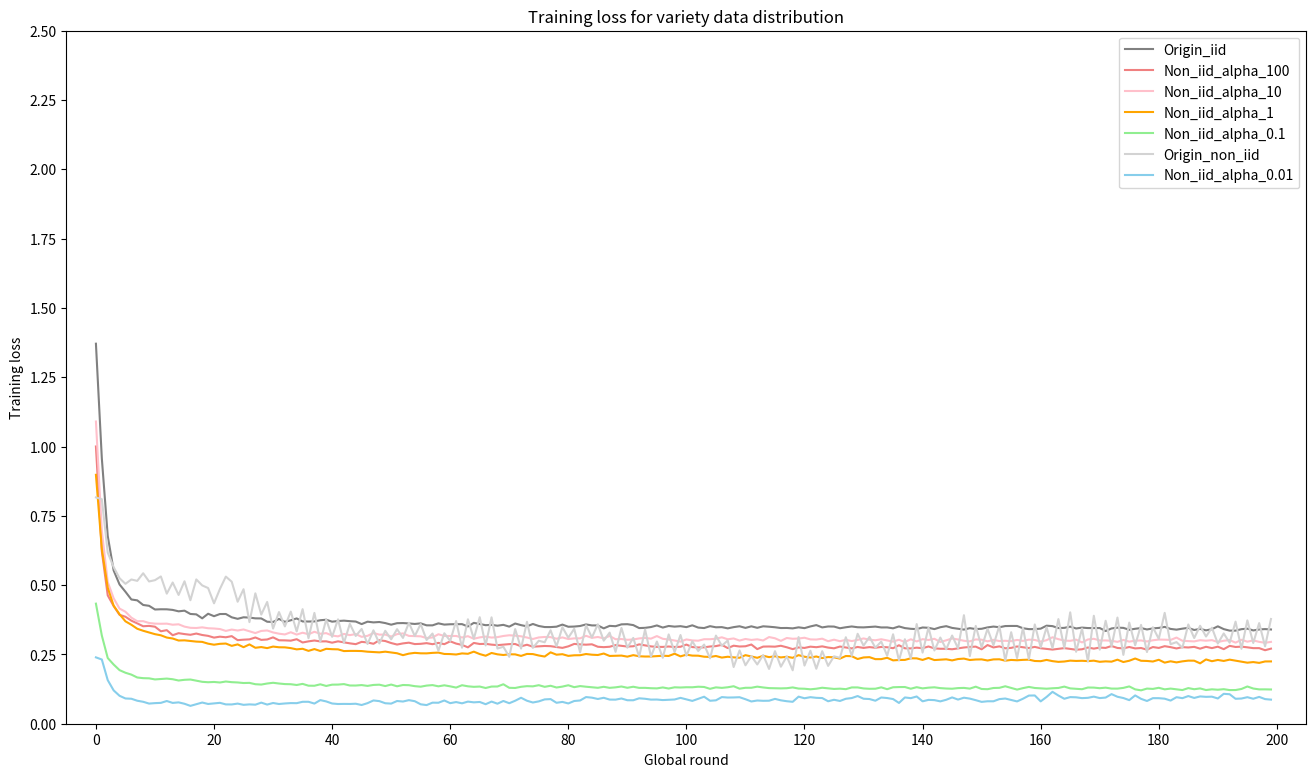
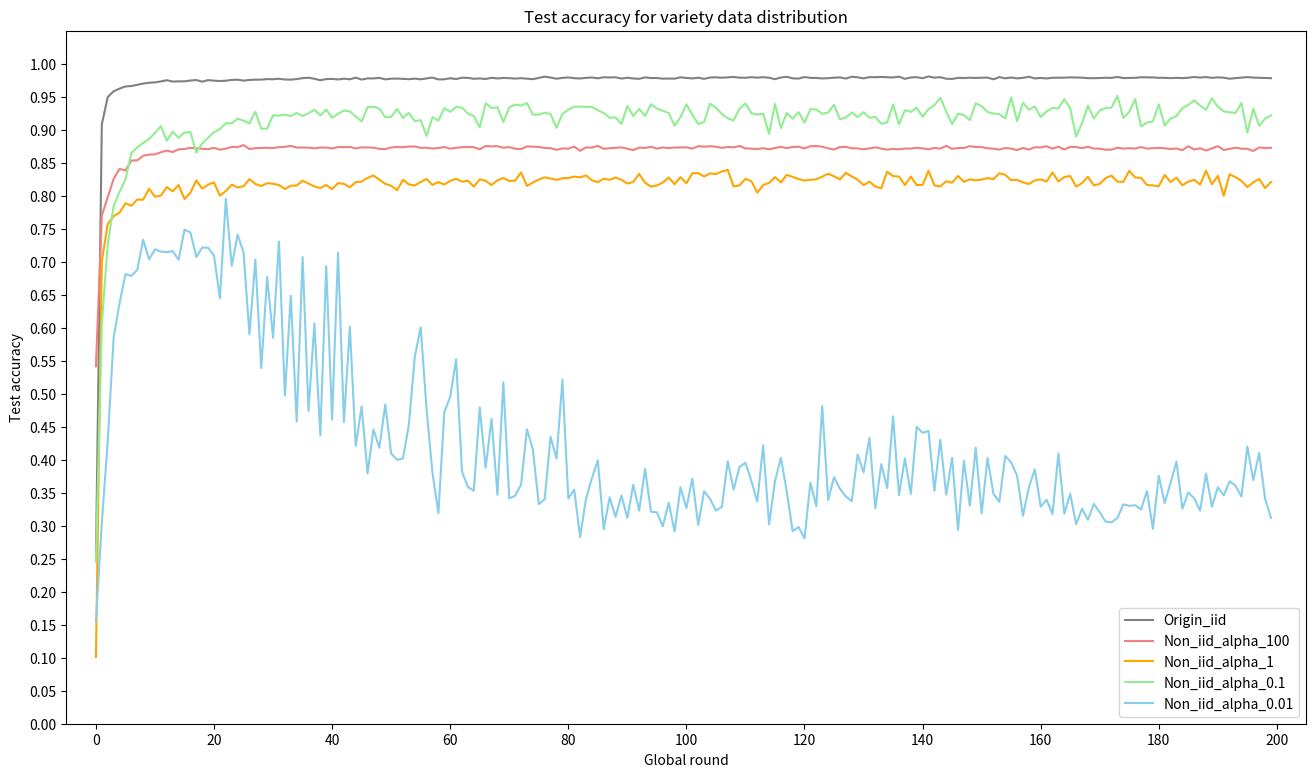

The matplotlib source for these figures, in order:
import matplotlib.pyplot as plt
import numpy as np
from mpl_toolkits.mplot3d import Axes3D


def training_loss():
    origin_iid_loss =[1.3709365823616584, 0.9571990434390802, 0.6773566575255245, 0.5531504660767192, 0.502343830287767, 0.47605576363081725, 0.4482038563893487, 0.4450366250006482, 0.42840380976752696, 0.42537127605173736, 0.4120765774258568, 0.412884409702383, 0.4127431706913436, 0.4105597181206879, 0.40545517833282557, 0.40782253522193057, 0.39593207283566395, 0.3945154533023015, 0.3802151527401293, 0.39677344881153354, 0.3878783012429873, 0.3957183688180521, 0.39582920262279614, 0.3838614734394165, 0.37842968325518694, 0.3839501509054875, 0.3828612646165614, 0.38014616403039936, 0.3798333958994287, 0.3679602269122067, 0.3669355701461124, 0.3780891951988451, 0.36752470830688255, 0.37313526816045245, 0.37992342196715373, 0.3689813695265912, 0.3686556561694791, 0.3690951243508607, 0.3732889005642695, 0.3751680077868514, 0.36814686312961076, 0.3704712916514836, 0.37182714942609885, 0.3699769012843414, 0.36864186839763236, 0.35940021836043645, 0.3681357946324473, 0.36554976597932787, 0.3669251467605742, 0.3630972164333798, 0.3572831620695069, 0.36268793664639815, 0.3631081398072032, 0.36178558399551547, 0.3598905874008778, 0.3619682693271898, 0.35496536492913344, 0.35485670570439354, 0.3620775265134095, 0.3575666047632694, 0.3588284494355321, 0.3592134870394754, 0.3592711867958618, 0.35078722933928175, 0.36389652131086525, 0.35952803924349913, 0.35547456044199255, 0.35663450849824585, 0.3536232405070526, 0.3567038176222316, 0.35023246307003625, 0.3614764597829586, 0.35563164410026127, 0.35126783483622903, 0.3598413051067231, 0.35251680459671964, 0.3487576166788737, 0.3486320868095694, 0.35002719388770254, 0.35761288801829016, 0.3498401585811128, 0.35049488892351904, 0.35257190621923656, 0.3581657833613766, 0.35464081060490577, 0.35461471677602574, 0.3439720661340592, 0.3530316225388864, 0.3517416816088371, 0.3584815917536616, 0.3590900715828563, 0.35580992469913325, 0.3450889464079713, 0.3458636759256478, 0.3487809324637055, 0.3545709001598879, 0.3469351371866651, 0.35261668559202614, 0.35023609608567013, 0.35190208651086624, 0.34847851124553314, 0.35498419587966057, 0.3468003556656185, 0.34510042836579186, 0.35191468474998444, 0.34785177323889604, 0.34848108258835664, 0.34401603494382776, 0.34844379954156474, 0.3515561716514639, 0.3457152711111121, 0.35135812624745694, 0.3459795762610156, 0.3514360917111238, 0.34995311551998987, 0.34804222717260325, 0.3451604372472502, 0.3454538045082397, 0.34397306413738993, 0.3477253907418344, 0.34479162712620265, 0.3509798617102206, 0.3558057422710893, 0.347481914172143, 0.35081561064968503, 0.3504582038343263, 0.3443730053356073, 0.34800937661784703, 0.3508292336288529, 0.34801609949014767, 0.3475294803754271, 0.348990388441598, 0.35038203166332094, 0.3473039712950897, 0.3474752400633103, 0.3441350318918316, 0.35094478384514033, 0.34498918905931836, 0.34243146702647204, 0.3413191742942824, 0.3471267763486442, 0.34605232979714257, 0.34132637808991906, 0.3481107836666827, 0.3519550483945447, 0.3456272147983933, 0.34279833953284344, 0.33965384200176535, 0.3447465026246694, 0.34149253236440313, 0.34250405394899036, 0.3474441734744081, 0.35045931369725924, 0.3481084742525127, 0.3523444757699811, 0.3527073107310571, 0.35263736100168896, 0.34438350916510296, 0.3412475212224914, 0.34124705347931017, 0.34296288415207526, 0.35367355261696504, 0.35209257271296035, 0.34513015810322634, 0.3457891523644018, 0.3501668033190072, 0.34361756293413537, 0.346731987723615, 0.3450941330355514, 0.3451047974929679, 0.3451759043421286, 0.33444716384401546, 0.34370865495293396, 0.34654581377011107, 0.34573648388031863, 0.3390071999863722, 0.34249803248094396, 0.34506459482169405, 0.34004956531959274, 0.3438856607419439, 0.34560828790126835, 0.34931965792396413, 0.3420200418060025, 0.3393776060043213, 0.34294238005337924, 0.34584074019415617, 0.33811618116451425, 0.3420995086315088, 0.33681407637971766, 0.34097493028772685, 0.35136693465174174, 0.34130269827631615, 0.33583108106201204, 0.33584940901831334, 0.3410913554408277, 0.34292566814886716, 0.3365336988160076, 0.34002305618487305, 0.3413531628107497, 0.33997889175855867]

    origin_non_iid_loss =[0.8163881539883484, 0.8099140840301187, 0.6173577734584269, 0.5649096585871602, 0.5249599671395316, 0.5046693516161163, 0.5203470795732273, 0.5153682726365919, 0.5429048488940851, 0.5131987871966363, 0.517845182182386, 0.5313058725011893, 0.4692299388384333, 0.5094834197279654, 0.4644807785993355, 0.5138879346934442, 0.4454862674385936, 0.5205788157832252, 0.49890575825708383, 0.4894295122997587, 0.4343519875066978, 0.4861159285561724, 0.5307992766847645, 0.5122497852903913, 0.4400503200509632, 0.48522019587211956, 0.36643205299635156, 0.4703781759417177, 0.39378327776287464, 0.439244555648722, 0.3433161326594878, 0.4027543234045602, 0.35111251914672553, 0.40450094392621694, 0.33280735957143814, 0.41333920463318713, 0.3085102251908435, 0.3997940594580104, 0.29613124728802365, 0.3761582784565179, 0.3135191773246345, 0.37661228263176033, 0.29163243472520417, 0.3601745639460126, 0.31658512830285324, 0.34179337066923365, 0.28759422838333226, 0.3369950464125214, 0.28965687809045276, 0.33529970606356135, 0.3044461492734445, 0.34104472441798733, 0.30951527735070916, 0.364024516090726, 0.3164000664609142, 0.35936803915288124, 0.30213663083984077, 0.3253524141454689, 0.26345623342383073, 0.3263122014610236, 0.2987821795828995, 0.3705310270945287, 0.2741284084368359, 0.37679281228420153, 0.30655572921477486, 0.38426911028246413, 0.28238076032343795, 0.38378392610948037, 0.2712356822880929, 0.2776102447956209, 0.241394431799333, 0.34141756840184284, 0.27111815208729423, 0.36769846119513994, 0.27370927263070827, 0.2993564260415379, 0.29383471292046937, 0.337149481405421, 0.27887893239209005, 0.34816427520708887, 0.31034004415575867, 0.3423783408901898, 0.25746760311417527, 0.35504261143036187, 0.3111379477759934, 0.3586634414890585, 0.29959215355045216, 0.3286112994938412, 0.2594188428761734, 0.34542801139712437, 0.274373662372042, 0.30953052632274597, 0.24110826353752146, 0.34003029280803077, 0.24219139479610213, 0.29640706520097637, 0.23796924249252766, 0.3221033371707879, 0.2583557624990321, 0.31994241555323366, 0.24487706069943727, 0.2974501479374023, 0.262287542246434, 0.28543065275942026, 0.23589783760606253, 0.31792854936334153, 0.28117222032704076, 0.30020715926849106, 0.20447808825187583, 0.2642993174597979, 0.21080285561658493, 0.24389787438430877, 0.2137198059246701, 0.24762646640761887, 0.19759555367975007, 0.2616592675981019, 0.20566540328762906, 0.24290381439586453, 0.1927305775663168, 0.3126556008763846, 0.20981267452892344, 0.26324063175035034, 0.1982705108699412, 0.2616579618745856, 0.20859541093819742, 0.24316357182873777, 0.23770984033725298, 0.3119813230268843, 0.2448466674665013, 0.32445736648031287, 0.2817137924096187, 0.3130812411569021, 0.27430254610772115, 0.29620893864654196, 0.24536543433455177, 0.3226994916120188, 0.22809557892013727, 0.3048122001512894, 0.2343937075170676, 0.3595639828343046, 0.25657722715169656, 0.3471287729853624, 0.2642080703575177, 0.31097178952192284, 0.2685900513691686, 0.31816394726345715, 0.2719712523552028, 0.39148036008403175, 0.24388532429287352, 0.35291037643980866, 0.2754855363333718, 0.34248122544587467, 0.2831499246298122, 0.35314836844112485, 0.22760399040080276, 0.3301736688548018, 0.23677861510676892, 0.34640954194740803, 0.23259063393202192, 0.35816607578257964, 0.2751735482136266, 0.34803079583469954, 0.27265003578788394, 0.37752793425302916, 0.2726896599554977, 0.4017873432549533, 0.25941557760056216, 0.3434921585852754, 0.22453539488283608, 0.3894257903255637, 0.26710651872529184, 0.3715163439460813, 0.2785641859700588, 0.382999217471164, 0.2484107588473666, 0.3647960031656584, 0.28288343584972103, 0.35652136603881934, 0.2586076246525656, 0.3481900555558718, 0.30596133551524607, 0.3999877778346902, 0.2869039551162137, 0.29434962887323823, 0.27420150695215545, 0.35800885689120193, 0.30916943008591935, 0.3533974604238347, 0.31460679003808123, 0.3463332526467205, 0.2892801057797519, 0.3256641816247702, 0.29234547824400575, 0.3682805477851478, 0.2702644780159209, 0.372816325883473, 0.2912520376136104, 0.3630590392223264, 0.2790696174506025, 0.3777669433987003]

    # alpha_1000_loss =

    alpha_100_loss =[1.0000949647122375, 0.6218074850194777, 0.46301155207911504, 0.4245470876883095, 0.392811611496533, 0.3859146271638262, 0.3717924005507181, 0.3620497363697116, 0.3516351921173433, 0.35296604123820235, 0.3500332160416292, 0.3335195472168076, 0.3374864574987441, 0.31927388583232336, 0.3266515494673513, 0.3234076523391801, 0.32082477347576066, 0.3252947236294858, 0.3200826113151076, 0.3169395675125997, 0.31066265275488447, 0.31404333426229025, 0.311841680103195, 0.31599205553454035, 0.30147077627674057, 0.3031753831911677, 0.3043199096534711, 0.3111323518833766, 0.30242850293094914, 0.30388998610724227, 0.31151601704332277, 0.3009995124913985, 0.3006616460038155, 0.2996112150959864, 0.3048570786952041, 0.29303344990864083, 0.2971003234638678, 0.3001656691039292, 0.29690553349294835, 0.2972039599495474, 0.29236319147845885, 0.2971698402650266, 0.29353907975407006, 0.28997235362864254, 0.28703324053058166, 0.2952865944709629, 0.29314150878732714, 0.2883634363199235, 0.30113342036881174, 0.29835451926337553, 0.2910472646472044, 0.28563226122350904, 0.28976489066844807, 0.29238739028708854, 0.28731929353477126, 0.2882137687158926, 0.29067803782891133, 0.28691424074640964, 0.29161625015840403, 0.286972148080046, 0.2971581366165386, 0.28907683383925664, 0.2843134959638216, 0.2755247622932075, 0.2914840628979921, 0.28754682132178766, 0.288252897701265, 0.28529185937853374, 0.2834314329930445, 0.28531678825481016, 0.28714870783345153, 0.28760364967068497, 0.27925696698366664, 0.28488859220863866, 0.2778888998009885, 0.2792558000437566, 0.28045484090010486, 0.27974703824147584, 0.2766297949788471, 0.2736130192730343, 0.2791163410613081, 0.287881150887309, 0.2861873350984146, 0.28515074547879826, 0.28648245833658925, 0.2776665819702127, 0.2762146102216017, 0.2776776004602046, 0.2835930712562307, 0.28113781395368276, 0.27838802099892446, 0.27942571723009074, 0.2862688099414906, 0.28269874344405255, 0.27893755888120114, 0.27724143002027024, 0.27708345104571586, 0.2785314108710736, 0.27685746721011434, 0.277612996322811, 0.2855052646792804, 0.27652950466241843, 0.27508874308793263, 0.2756044614511969, 0.2785659908059946, 0.28000893059749316, 0.28447063814383006, 0.2728811162300796, 0.28148755005095155, 0.2785557384554219, 0.2793825344764628, 0.28571974095927244, 0.269169147402863, 0.2782325428862047, 0.27862862501836694, 0.2779648307230673, 0.28125200093782043, 0.2757363373394279, 0.26912962199033547, 0.2752817547521166, 0.27339210266557834, 0.27798498418233064, 0.2760467184528049, 0.27908476041969454, 0.27470042221830226, 0.2720096400337449, 0.2783816108431589, 0.2751940636449338, 0.2717086211186445, 0.2769129441565989, 0.2735245232150191, 0.27639073197303027, 0.274169960586975, 0.276925122832957, 0.2758601810026448, 0.2724218577282348, 0.2831205800575844, 0.2720650726162906, 0.2716970767787037, 0.2743778421616298, 0.27234533508938813, 0.27865177430018473, 0.2717714345218459, 0.270386250243367, 0.27038971758083785, 0.2686233756316748, 0.27177789075164277, 0.27499883978210465, 0.27700349055861195, 0.2781202890366937, 0.2685553122539811, 0.2837869085846857, 0.27520402088169554, 0.2789990237351352, 0.27209047981838613, 0.2736312890105182, 0.27868408923386595, 0.2758916044394331, 0.27304732335226917, 0.2771831378971304, 0.27222590091114396, 0.2699323309866789, 0.26750470830447737, 0.2699406881874893, 0.27276433540003686, 0.2697527124929669, 0.26696668538206725, 0.2685952097138701, 0.2749520177288408, 0.2709040071398098, 0.27476059426116994, 0.27348732047915597, 0.2804184288834222, 0.2732856455986621, 0.2718145628061999, 0.27683851393521763, 0.27167484646197404, 0.2731570517168923, 0.2671730651714218, 0.27660380139762614, 0.27342351978719914, 0.2797326629108283, 0.27624881882899593, 0.2715348044869946, 0.2762887535771976, 0.2750424196209375, 0.27729487049121715, 0.27079891588170235, 0.2775366749051803, 0.27275737536644246, 0.27796042249149955, 0.2689258575885712, 0.2809366684853255, 0.27685187065023154, 0.27809805995590675, 0.27560508879832923, 0.272651029578022, 0.2727021382806318, 0.2651625093286081, 0.27083818065293597]

    alpha_10_loss =[1.090160271463295, 0.6952741367199147, 0.5111580125095012, 0.4526257322868332, 0.4154284970407994, 0.4040281202047481, 0.38268209356271343, 0.36976896541115517, 0.3699745498267778, 0.3633754299293893, 0.3610482385964133, 0.3605683656913849, 0.361019946471788, 0.3571563939951981, 0.3587025222970018, 0.3502553861588239, 0.34599247441607683, 0.34531766099971717, 0.3476967497272805, 0.3444533774706845, 0.3435088354492716, 0.3415675745209834, 0.3347972260749278, 0.33965092435246336, 0.33627148950084423, 0.3399931660416769, 0.333520145805475, 0.326985689716336, 0.3347827505029273, 0.33637433437009656, 0.32932138403994027, 0.3248090644774492, 0.3220509577316989, 0.3300117996075035, 0.3215711384041545, 0.32830646888081294, 0.322843852621736, 0.3316699737372498, 0.32450701509127006, 0.3267762351616208, 0.3182358416848729, 0.31504229406903805, 0.323943735093538, 0.3196179130056407, 0.32345999652849666, 0.3134677282437527, 0.3170862041316771, 0.32713772411771064, 0.3214186327667752, 0.3216063333034981, 0.3144437669934026, 0.32324393767000087, 0.32577489609636057, 0.31680122677838274, 0.31591258421152213, 0.3152869509203204, 0.30907028529327363, 0.3112505974315961, 0.3227930118679069, 0.3164849587706461, 0.31669176924236425, 0.3165280316936938, 0.3110855588747654, 0.31578058055602015, 0.30657491817449534, 0.3114455696369987, 0.3142597378270391, 0.31081581542190784, 0.312332156750684, 0.3165309086572961, 0.3191171093766267, 0.3177273433616695, 0.3153359095701792, 0.3109217506251298, 0.305663948096723, 0.3112734723166795, 0.3129318504710682, 0.31235127102700067, 0.30667287649315156, 0.31128047355935756, 0.30555232090409845, 0.30792400604113934, 0.3079663187983291, 0.3171567384590162, 0.30974439665296816, 0.312896107249738, 0.308132034187535, 0.3165560371989462, 0.3047622561241345, 0.305474189062564, 0.30278058477366965, 0.3039575736057789, 0.30767115172881554, 0.3095529297502556, 0.3069032182994609, 0.3161919589038007, 0.3063656542125196, 0.3036932394762213, 0.30022144659208905, 0.2962197860567054, 0.3040527193186184, 0.3004661754724414, 0.29950735034193104, 0.30484376356956394, 0.3047856567349906, 0.3067281147115864, 0.3117259828703633, 0.3046387394982351, 0.3076008072103529, 0.2999736870037547, 0.3057089595609189, 0.3022291407930121, 0.30447790253626106, 0.3002803223100879, 0.31265735694226654, 0.3082507337404725, 0.2988876898074523, 0.309300733624453, 0.3064380807423731, 0.30735353603522525, 0.3101489414315438, 0.3041564543105778, 0.30362944940958797, 0.3068145902468435, 0.2976497875895196, 0.3031564542819979, 0.29772677887425136, 0.30258360208633045, 0.2982052926245767, 0.3023036688789337, 0.30770364485700463, 0.303071794314504, 0.30099674028460865, 0.30469164719591696, 0.30057279993003855, 0.2962088154881106, 0.30300634052255193, 0.2947634841616188, 0.30462107973968766, 0.29681403519740945, 0.304990290357576, 0.30201070244365835, 0.3064320713126411, 0.2948213034134824, 0.30083814681735627, 0.3075106571079232, 0.30384346151064767, 0.2992280842096079, 0.29710331942963725, 0.30398552998861605, 0.30301344302909755, 0.2971969139927144, 0.3025634773308411, 0.2982187824808837, 0.2992571150690007, 0.2977914346949547, 0.3022465912508778, 0.29882427337967477, 0.3033127910588519, 0.3021537176760224, 0.2963145327560293, 0.30136914211325344, 0.31186824866648144, 0.30502097483064666, 0.29991144041511386, 0.2989896021589326, 0.3032867799008575, 0.29326231562299654, 0.30393470740915896, 0.3063493837102821, 0.3002368439202352, 0.3004235137719661, 0.29919050371875827, 0.2953304083474601, 0.30221564664777056, 0.29611312828201336, 0.2995569861668628, 0.30038965184163924, 0.29672656305871586, 0.30100113392933664, 0.30358840597521825, 0.3031037556783606, 0.30221483300750446, 0.31083617264812347, 0.2992086985973098, 0.2982161782158073, 0.29693480050676346, 0.3013429818917454, 0.2994731290440541, 0.30154630602531446, 0.29474327336162476, 0.2993112358516858, 0.3017484739888459, 0.2924371777975466, 0.3027937774944197, 0.29593094457134916, 0.3005381697934354, 0.2953144144363857, 0.2919891518302999, 0.2952144958040056]
    alpha_1_loss =[0.8979200859825749, 0.6304330816725268, 0.49060883552689727, 0.4259115900262259, 0.3948927540409689, 0.3694223973482925, 0.35704613635995586, 0.34256939683885623, 0.33530929979848834, 0.32929437536222395, 0.32305717000466144, 0.31897943892981856, 0.3108377028809628, 0.30743632739856064, 0.30017919728222, 0.30076999473385513, 0.29861689803365155, 0.2962376516603399, 0.29520076371748777, 0.28878698587262386, 0.2850490720869857, 0.2882253367997085, 0.28923321701513494, 0.28089018315755915, 0.2862280330989354, 0.27605479269744443, 0.2860928167026334, 0.27398490401101305, 0.2765452926735937, 0.2727721397435137, 0.2783158148920241, 0.2758163147266411, 0.275501999087525, 0.2727469749477071, 0.26820640563504033, 0.2703627361547357, 0.2628164789261064, 0.26925804998754754, 0.2623876216652813, 0.27024024392849244, 0.26887622684371304, 0.26827449257058716, 0.26207761324282425, 0.26267522103638236, 0.2626556675299071, 0.2621350647173434, 0.2598054468626894, 0.2584499770819093, 0.25739309718555886, 0.2599102752777981, 0.2572030634590192, 0.2542051032670618, 0.24731985439284468, 0.25284706469004353, 0.2556529356554772, 0.2539996363906539, 0.25382921484706455, 0.2555883205495775, 0.256544661034756, 0.2516827211923859, 0.2512256527930731, 0.24972517524875001, 0.2536794236832066, 0.25226417378313876, 0.25996416567989705, 0.2512825616242481, 0.24526948629597123, 0.25522644544641176, 0.2503452385547765, 0.24788973904542216, 0.2505605746999208, 0.25017778361798265, 0.2446099213392396, 0.2517712474281628, 0.2512190922857068, 0.24610541169240605, 0.24236246378180412, 0.25750903896320476, 0.2490186972820084, 0.2508007014548639, 0.24475982589259124, 0.24684941414452627, 0.24711429626913742, 0.2514660172610699, 0.2489796550401176, 0.24790038303811648, 0.25321369438812935, 0.2444936106294336, 0.24504597402071035, 0.24579195211043348, 0.2419790785132136, 0.24739043074126438, 0.24333150827515052, 0.24242326183072388, 0.24252653576719846, 0.24369564665491153, 0.2452526631270302, 0.2444013338599082, 0.25258252114241864, 0.24297459715404934, 0.2491381182026089, 0.24572061690026503, 0.24541552105511072, 0.24175517885644995, 0.24083647994193597, 0.24435267790807602, 0.2386362314078724, 0.2415993969899622, 0.23943482239416575, 0.2378892350619329, 0.24740199847146868, 0.24278257059922909, 0.23779245845216795, 0.2450805164849347, 0.24023954894558605, 0.2433104088587546, 0.23915183899322687, 0.24150566682995608, 0.2377700344688492, 0.24740734428645128, 0.24165924052103946, 0.23887791063073868, 0.24253760988843473, 0.23682143564462116, 0.24049563987597744, 0.23959932655270677, 0.23489483054872834, 0.24424739365961917, 0.24364081251745423, 0.23342557544674497, 0.23905160120678678, 0.24016409806329952, 0.23295894127028682, 0.23301916922082455, 0.23785617506800918, 0.22854236387720447, 0.2299272130786752, 0.23016935042002543, 0.23601889726093458, 0.23583239263486272, 0.23011109550789116, 0.23728639169275997, 0.22963554090129037, 0.23088527838153822, 0.23235213788599746, 0.22843784588379398, 0.23332363665880015, 0.23494358507280894, 0.22982890865217392, 0.23165381769892215, 0.23208774530103254, 0.22807566515378616, 0.23201175127117796, 0.23245605200354474, 0.22742188667956115, 0.23011115969711682, 0.22895478132401573, 0.23035960612760392, 0.23104635960674685, 0.22630550629710347, 0.22561721978848553, 0.23016931971797022, 0.22577094903923958, 0.2231419162845365, 0.22443275116966105, 0.2275632192837899, 0.22645655176917598, 0.22703167239512068, 0.2258945000367627, 0.22747160798171534, 0.22332846106316234, 0.22497792581222406, 0.2238918547926005, 0.2310406447727776, 0.22256033132095276, 0.22718704871610199, 0.23525775875702193, 0.22707660797119994, 0.22644020832182526, 0.22443492888284405, 0.23067394887475529, 0.22040118117032154, 0.22520928973584278, 0.22121974908674624, 0.2250391105347565, 0.22760229982134966, 0.22737009648105108, 0.21782151146374723, 0.23193140441926516, 0.22551673200214287, 0.23003342799323337, 0.22647648714482785, 0.23117826978317074, 0.22741862506178828, 0.22346040956411647, 0.22018640491587577, 0.22242703404869343, 0.2194656444034384, 0.2246391285162342, 0.2247773850499167]

    alpha_01_loss =[0.4331528781758001, 0.31801713562599615, 0.23700297587262562, 0.21352670115284128, 0.19328629513640105, 0.1838848933422317, 0.17714732747032635, 0.16682031303750475, 0.16434711244733838, 0.16376988399993023, 0.15981070632875288, 0.16114872591638324, 0.1627964751459255, 0.16052899807977533, 0.15585067544207237, 0.158413677584655, 0.15943317017812814, 0.15543063572500843, 0.15117350041216845, 0.14964583235730608, 0.15063918083599787, 0.14873063536415004, 0.15227524627928232, 0.14989791731441074, 0.14884399386100805, 0.1468341708935365, 0.14736267574134748, 0.14251393387810082, 0.14129098626263686, 0.1450443474681909, 0.14767389548568227, 0.1450656316198168, 0.14299794625263001, 0.14247065007119653, 0.13974040876931287, 0.14368884345469154, 0.13721986431323216, 0.13699179351581825, 0.14217177884849924, 0.13622761455005633, 0.14092642093353144, 0.14118400838184111, 0.14295855285297934, 0.1379117262576301, 0.13779958097743886, 0.13939048575486246, 0.13647911131765367, 0.13989442876598707, 0.1408507365917572, 0.13587014445631102, 0.14128365329478904, 0.13506158100185545, 0.13966109688407563, 0.13903153636607465, 0.13550495366593318, 0.13363305660352592, 0.13754141030718756, 0.13933590088207762, 0.13490695172329956, 0.13860010291724242, 0.13486174184691274, 0.13037240842436035, 0.13888750429231106, 0.13496107269340768, 0.13307712657057064, 0.13407951109281793, 0.12889003301687768, 0.13406254213290839, 0.13426963217649662, 0.14235613448885734, 0.12953747213333894, 0.12895076582039416, 0.13325195826307196, 0.13553222504389925, 0.13482167684670684, 0.13903807205809737, 0.13308917435931228, 0.1369703658110571, 0.13067400356528897, 0.13390821651999346, 0.13878325540317937, 0.13185322293804413, 0.13581089315884626, 0.13348264285035233, 0.13156342845228863, 0.12957098670197917, 0.133162322464716, 0.12943885998728183, 0.13121620316098465, 0.13425878748557615, 0.12967341727749473, 0.13338866184965212, 0.129289135779635, 0.12938472629663736, 0.1281120660641174, 0.12747763665981715, 0.1308548878305904, 0.12697858560911376, 0.131352085570461, 0.1306285356207108, 0.13162172398590716, 0.131467267265117, 0.13346950923821593, 0.13257501178238348, 0.12588454408284633, 0.13112474087077503, 0.1292867276802429, 0.13149075619633663, 0.1352446844815049, 0.12643751332148742, 0.12963406245652134, 0.12971529459826198, 0.13374497982622416, 0.13081359767191425, 0.12848865222559097, 0.1279420945166988, 0.12748575790209954, 0.1280984144278553, 0.13091150989385728, 0.12681650675709263, 0.12621100068809168, 0.12416464204371544, 0.12624055314639526, 0.1297932505479648, 0.12757364747689243, 0.12549624747747878, 0.12649861518865227, 0.12467071445118365, 0.1309092578262035, 0.1309353441098145, 0.12726883008895176, 0.1260294560805775, 0.12623577063115146, 0.13118624145456584, 0.12458336015355276, 0.13151286254276612, 0.1322471718488461, 0.132413323960418, 0.12624575477343095, 0.13182207408883642, 0.12751067829625007, 0.1300678911091494, 0.13137071576615036, 0.12844180411342546, 0.12699764185226575, 0.12622829916523412, 0.12852955580747324, 0.12922426054755107, 0.12665367584910808, 0.1336344928605058, 0.12531495382001784, 0.12454356711499866, 0.12888376250962874, 0.1294611037634275, 0.13511918763836472, 0.12915926926272533, 0.12314772880865443, 0.12836674277317758, 0.13276464005434896, 0.1289376935046903, 0.12766707276690348, 0.12631593163790478, 0.12789127005202022, 0.12900629621975668, 0.13389741387164722, 0.12744869242334478, 0.1259718326929677, 0.12448854164228447, 0.1305905101025412, 0.13029001490290093, 0.12813683938846254, 0.13010035135798717, 0.126745976231278, 0.126644153487412, 0.1292481539426374, 0.13454820453061273, 0.12393227830664814, 0.12044344749063547, 0.12674824495143538, 0.1255820136667924, 0.12962080515104557, 0.12399809538723425, 0.12672785284280128, 0.12398105861441404, 0.1214779625616245, 0.1285480036503066, 0.12444032868093206, 0.1273600875462278, 0.12152182179478284, 0.12415927582434698, 0.12261900684430457, 0.12460786390140832, 0.12135549419054333, 0.12151393306026878, 0.12535072753461804, 0.13435038158136905, 0.12696279805751118, 0.12389817589148544, 0.12397762117569353, 0.12353838670154396]

    alpha_001_loss =[0.23941119633244584, 0.23159931628047997, 0.1571862886486593, 0.12028283416593541, 0.10075461223649285, 0.09108584779788824, 0.09011612749912103, 0.08293669258688414, 0.07913062428521925, 0.07264807332548481, 0.07428187598057338, 0.07521653043968705, 0.08193220044536716, 0.0750584594862594, 0.07703024862958233, 0.07198597094175722, 0.06437903823909905, 0.0702412790988891, 0.07642902983558617, 0.07124920934669157, 0.07327482443368193, 0.07535847254506675, 0.06971291536735474, 0.0695306687056294, 0.07258919339140799, 0.06814427142900825, 0.06977409831279324, 0.06866569080772092, 0.07607404657345244, 0.06911552886660602, 0.07474947101644465, 0.07114436928359055, 0.07306212144723248, 0.07439420938887667, 0.07413977515330199, 0.07909573008489966, 0.0791419688073665, 0.07265412849819529, 0.08520979713009083, 0.08040239872620597, 0.07297224737429488, 0.0711164509694547, 0.07149386132312699, 0.07125044139654343, 0.07208068009381381, 0.06752801696868567, 0.07424122930086878, 0.08392060775368723, 0.08153175242147548, 0.07387161386343184, 0.07255588277524352, 0.08196054895267771, 0.08005681336368242, 0.08502815045523594, 0.08125419745810233, 0.07002543025239583, 0.06728191152890903, 0.07597737206393676, 0.07567195900233968, 0.0838325241779038, 0.07416475998177202, 0.07813789536852775, 0.07360728475287917, 0.07980072751931125, 0.07710896749061782, 0.07845397015953916, 0.07038843497754517, 0.07986415006705558, 0.07226721720269025, 0.08204311181251739, 0.07394707459388007, 0.0828909820625168, 0.09366072580838126, 0.08291328344006665, 0.07651406555496212, 0.08060358727790393, 0.08774700417881236, 0.08878763456808345, 0.07554454040887588, 0.07866905989302968, 0.07316739762775146, 0.08198084673550726, 0.08383005425576437, 0.09616803492076792, 0.09398350760143866, 0.08924643386985191, 0.09355640243599533, 0.08707813816485979, 0.08687575102000855, 0.09100208804134287, 0.08471355879863393, 0.08459255039379808, 0.09171530075873947, 0.08999850287026664, 0.08699190284998412, 0.08724689353616394, 0.08532330146013616, 0.08644040484063584, 0.08739855519703836, 0.09332901606743864, 0.08763750096197716, 0.08229790513645555, 0.08970433575727456, 0.09740168724117232, 0.08285334894422068, 0.08438387748753201, 0.09608579981057744, 0.09443113606773863, 0.09478821163844943, 0.0956445528695423, 0.08837955904595086, 0.08030133304316339, 0.08374089268798578, 0.08265442191942791, 0.08296380526639123, 0.0895931797740083, 0.08438414302853174, 0.08116040044064923, 0.0790550339229574, 0.09771120606954958, 0.09186570091004405, 0.09579104228800495, 0.09340850868708746, 0.0926002812592482, 0.08101601047432531, 0.08636708605538972, 0.0820326947793922, 0.09001685797817416, 0.09260364093553988, 0.0998598902075657, 0.09014298055435496, 0.08910385322730273, 0.08296028164939348, 0.09463286693576148, 0.09264404783141458, 0.08896772502067207, 0.07492924892686777, 0.0947815192929537, 0.09226434258521586, 0.09823189733918722, 0.08079915202704635, 0.08604842117118879, 0.08514944973232388, 0.08061894480420037, 0.08635590164172639, 0.0949037026793882, 0.08708785708879814, 0.09387718788489041, 0.09057216379946487, 0.08495315196663256, 0.07881970423093754, 0.0809982911069711, 0.08091851216151784, 0.08875133680179145, 0.09089022061135899, 0.08550938385607537, 0.08046710625361957, 0.09016119312218603, 0.10154719926602551, 0.10197924491105441, 0.08061128418435623, 0.09667056475487848, 0.11509325150090158, 0.1016931623061365, 0.09006785745579933, 0.09602518556163912, 0.09528408390999754, 0.0922899622071152, 0.09342834574923423, 0.09771166808861735, 0.09249589169899605, 0.09435625894293678, 0.10680293399966896, 0.09724685947018474, 0.09268774062978159, 0.08510182086215536, 0.10216360637393469, 0.08975357806126598, 0.08201578552015001, 0.09220444391989238, 0.09214149971479359, 0.09031311265052194, 0.08349101826573262, 0.09569255352825419, 0.09218680083388595, 0.0998111298591819, 0.09301427686417908, 0.09848780599784608, 0.09695802846140544, 0.0975751257097032, 0.09109207234626751, 0.10787769951039065, 0.10637666121608771, 0.08999705011213585, 0.09090045803672026, 0.09568981683689923, 0.09012210719910631, 0.0968031348923679, 0.08881400373228127, 0.08693089484501357]

    fig = plt.figure(num=1, figsize=(16, 9))
    ax = fig.add_subplot(111)
    _x = np.arange(0, 200, 1)

    ax.plot(_x, origin_iid_loss, 'grey', label='Origin_iid')
    # ax.plot(_x, alpha_1000_loss, 'red', label='Non_iid_alpha_1000')
    ax.plot(_x, alpha_100_loss, 'lightcoral', label='Non_iid_alpha_100')
    ax.plot(_x, alpha_10_loss, 'pink', label='Non_iid_alpha_10')
    ax.plot(_x, alpha_1_loss, 'orange', label='Non_iid_alpha_1')
    ax.plot(_x, alpha_01_loss, 'lightgreen', label='Non_iid_alpha_0.1')
    ax.plot(_x, origin_non_iid_loss, 'lightgrey', label='Origin_non_iid')
    ax.plot(_x, alpha_001_loss, 'skyblue', label='Non_iid_alpha_0.01')
    ax.set_xlim([-5, 205])
    ax.set_ylim([0, 2.5])
    ax.set_xticks(np.linspace(0, 200, 11))
    ax.set_yticks(np.linspace(0, 2.5, 11))
    ax.set_xlabel('Global round')
    ax.set_ylabel('Training loss')
    ax.set_title('Training loss for variety data distribution')
    plt.legend()
    # plt.savefig('Training loss for variety data distribution.png')
    # plt.close()
    plt.show()


def test_acc():
    origin_iid_acc =[0.249, 0.9081, 0.9496, 0.9582, 0.9623, 0.9656, 0.9662, 0.968, 0.9699, 0.9712, 0.9717, 0.9732, 0.975, 0.9729, 0.9733, 0.9733, 0.9745, 0.9753, 0.9728, 0.9752, 0.9743, 0.9738, 0.9742, 0.9755, 0.9758, 0.9744, 0.9754, 0.9758, 0.9759, 0.9767, 0.9765, 0.9772, 0.9761, 0.9759, 0.9767, 0.9782, 0.9788, 0.9772, 0.975, 0.9767, 0.977, 0.9761, 0.9773, 0.9764, 0.9789, 0.976, 0.9777, 0.9778, 0.9785, 0.9763, 0.9773, 0.9775, 0.9771, 0.9766, 0.9774, 0.9764, 0.9777, 0.979, 0.9762, 0.9764, 0.978, 0.9768, 0.9788, 0.9786, 0.9772, 0.9777, 0.9769, 0.9787, 0.9777, 0.9785, 0.9781, 0.9775, 0.9781, 0.9774, 0.9766, 0.9785, 0.9804, 0.979, 0.9773, 0.9785, 0.9792, 0.9781, 0.9776, 0.9786, 0.9791, 0.9779, 0.9795, 0.9792, 0.9794, 0.9775, 0.9788, 0.9776, 0.9771, 0.9793, 0.9783, 0.9783, 0.9774, 0.9775, 0.9774, 0.9794, 0.9784, 0.9778, 0.9788, 0.9771, 0.9791, 0.9794, 0.9788, 0.9794, 0.9799, 0.9789, 0.9787, 0.9796, 0.9789, 0.9796, 0.9788, 0.9766, 0.9791, 0.9802, 0.9778, 0.9775, 0.9798, 0.9786, 0.9784, 0.9777, 0.9781, 0.9788, 0.9793, 0.9775, 0.9803, 0.9794, 0.9778, 0.9797, 0.9795, 0.98, 0.9795, 0.9792, 0.9804, 0.9771, 0.9792, 0.9796, 0.978, 0.9807, 0.9789, 0.9796, 0.9773, 0.9769, 0.9786, 0.9783, 0.9788, 0.9785, 0.9788, 0.979, 0.9764, 0.9797, 0.9779, 0.9791, 0.9778, 0.9786, 0.9802, 0.9778, 0.9784, 0.9777, 0.9787, 0.9788, 0.9789, 0.9793, 0.9791, 0.9789, 0.9781, 0.9781, 0.9783, 0.9788, 0.9785, 0.98, 0.9782, 0.9785, 0.9786, 0.9795, 0.9793, 0.9792, 0.9786, 0.9786, 0.9782, 0.9786, 0.9782, 0.9787, 0.9799, 0.979, 0.9798, 0.9786, 0.9793, 0.9788, 0.9773, 0.9782, 0.9789, 0.9797, 0.979, 0.9787, 0.9784, 0.9781]

    # origin_non_iid_acc =[0.1689, 0.1896, 0.3599, 0.2661, 0.2997, 0.3502, 0.2504, 0.4529, 0.4216, 0.4514, 0.4174, 0.4525, 0.4337, 0.4666, 0.3908, 0.4294, 0.3916, 0.35, 0.4141, 0.3912, 0.421, 0.3172, 0.4322, 0.4771, 0.4953, 0.4462, 0.511, 0.4309, 0.5114, 0.4664, 0.5433, 0.4677, 0.5218, 0.4745, 0.5453, 0.5155, 0.5479, 0.4835, 0.5633, 0.5159, 0.5283, 0.5045, 0.5569, 0.5262, 0.5589, 0.5354, 0.5446, 0.5361, 0.5561, 0.5379, 0.5332, 0.5322, 0.5566, 0.4894, 0.5635, 0.5414, 0.5676, 0.5586, 0.5556, 0.5476, 0.5545, 0.5462, 0.5604, 0.5504, 0.5431, 0.527, 0.5555, 0.5667, 0.5749, 0.6088, 0.564, 0.5941, 0.5532, 0.591, 0.5706, 0.6008, 0.5694, 0.5986, 0.5685, 0.6134, 0.573, 0.5977, 0.5645, 0.5605, 0.5456, 0.5842, 0.5438, 0.6147, 0.5585, 0.6163, 0.5735, 0.5993, 0.5683, 0.619, 0.58, 0.6205, 0.5845, 0.6144, 0.5805, 0.6351, 0.5818, 0.591, 0.5716, 0.6362, 0.5713, 0.5854, 0.5792, 0.6515, 0.593, 0.6475, 0.5874, 0.6433, 0.602, 0.6368, 0.5962, 0.6629, 0.5848, 0.707, 0.5839, 0.6693, 0.5798, 0.6756, 0.5903, 0.6644, 0.5854, 0.673, 0.581, 0.6469, 0.5384, 0.5933, 0.5556, 0.6342, 0.5598, 0.6743, 0.5504, 0.6686, 0.5475, 0.6669, 0.5334, 0.6545, 0.4983, 0.6152, 0.5014, 0.6461, 0.5055, 0.632, 0.4702, 0.6292, 0.5005, 0.6398, 0.4987, 0.6391, 0.395, 0.657, 0.4686, 0.6584, 0.4518, 0.6447, 0.4359, 0.6341, 0.4314, 0.6319, 0.4569, 0.6186, 0.3891, 0.6588, 0.4187, 0.6871, 0.4325, 0.6796, 0.4731, 0.6565, 0.4435, 0.6668, 0.4293, 0.6416, 0.4172, 0.6662, 0.4579, 0.647, 0.4255, 0.6308, 0.464, 0.664, 0.4481, 0.6256, 0.4356, 0.5961, 0.425, 0.6552, 0.4435, 0.6451, 0.4391, 0.6501, 0.4351, 0.6201, 0.4126, 0.5951, 0.4196, 0.5545]

    # alpha_1000_acc =

    alpha_100_acc = [0.5415, 0.7701, 0.7975, 0.8254, 0.8407, 0.8382, 0.8533, 0.8536, 0.8605, 0.8623, 0.8626, 0.8658, 0.8684, 0.8661, 0.8702, 0.8708, 0.8726, 0.8717, 0.8713, 0.8705, 0.8726, 0.8698, 0.8713, 0.874, 0.8735, 0.8767, 0.8707, 0.8721, 0.8724, 0.8727, 0.8721, 0.8736, 0.874, 0.8755, 0.873, 0.8729, 0.8729, 0.8718, 0.873, 0.8729, 0.8716, 0.8736, 0.8736, 0.8738, 0.8717, 0.8733, 0.8731, 0.8728, 0.871, 0.8707, 0.8732, 0.8738, 0.8734, 0.8745, 0.8746, 0.8725, 0.8727, 0.8715, 0.8723, 0.8738, 0.8713, 0.8727, 0.8735, 0.8738, 0.8736, 0.8702, 0.8754, 0.8747, 0.8751, 0.8727, 0.8736, 0.8712, 0.8707, 0.8747, 0.8743, 0.8739, 0.8723, 0.8721, 0.8695, 0.8717, 0.8712, 0.8744, 0.868, 0.8732, 0.873, 0.8755, 0.8711, 0.8719, 0.8725, 0.8732, 0.8713, 0.869, 0.8729, 0.8723, 0.8741, 0.8713, 0.8731, 0.8723, 0.873, 0.8731, 0.8734, 0.8714, 0.8751, 0.8743, 0.875, 0.8743, 0.8724, 0.874, 0.8731, 0.8754, 0.8717, 0.8713, 0.8706, 0.872, 0.8703, 0.8723, 0.874, 0.8721, 0.8739, 0.8743, 0.8716, 0.8751, 0.8752, 0.8743, 0.8718, 0.8699, 0.8739, 0.8739, 0.872, 0.8717, 0.8703, 0.8717, 0.8733, 0.8714, 0.8699, 0.8709, 0.8703, 0.8715, 0.8713, 0.8727, 0.8717, 0.8703, 0.8724, 0.8714, 0.8756, 0.871, 0.8723, 0.8722, 0.8752, 0.8738, 0.8736, 0.872, 0.8713, 0.8699, 0.8723, 0.8714, 0.8691, 0.8724, 0.87, 0.8734, 0.8731, 0.8749, 0.8713, 0.8743, 0.87, 0.874, 0.8737, 0.872, 0.8742, 0.8714, 0.8713, 0.8698, 0.8698, 0.8728, 0.8714, 0.872, 0.8715, 0.8737, 0.8714, 0.872, 0.8725, 0.8719, 0.8708, 0.8716, 0.8689, 0.8749, 0.87, 0.8718, 0.8685, 0.8717, 0.8751, 0.8693, 0.871, 0.8728, 0.8712, 0.8711, 0.8678, 0.8731, 0.8723, 0.8726]

    # alpha_10_acc =[0.3165, 0.7323, 0.8273, 0.8459, 0.8531, 0.8602, 0.8574, 0.8625, 0.8674, 0.8678, 0.8715, 0.869, 0.8755, 0.8773, 0.8757, 0.8744, 0.8693, 0.8756, 0.8704, 0.8784, 0.8762, 0.8808, 0.8883, 0.8765, 0.8778, 0.8886, 0.8846, 0.8887, 0.8922, 0.8896, 0.8792, 0.9047, 0.9122, 0.9135, 0.9003, 0.916, 0.9053, 0.8969, 0.8929, 0.9071, 0.9213, 0.9238, 0.9148, 0.8935, 0.8905, 0.9011, 0.9184, 0.913, 0.9041, 0.9069, 0.9061, 0.9172, 0.8917, 0.9016, 0.8875, 0.9191, 0.8993, 0.9029, 0.8839, 0.891, 0.9077, 0.9006, 0.8941, 0.9176, 0.916, 0.9021, 0.8965, 0.9275, 0.8897, 0.9255, 0.9101, 0.9237, 0.921, 0.9176, 0.9362, 0.9147, 0.9125, 0.9228, 0.9196, 0.9189, 0.9329, 0.9359, 0.9164, 0.9187, 0.9151, 0.9032, 0.9319, 0.9279, 0.9343, 0.9393, 0.9465, 0.9196, 0.9352, 0.9289, 0.8936, 0.9431, 0.9235, 0.9174, 0.9286, 0.9179, 0.9276, 0.9349, 0.8899, 0.9103, 0.9278, 0.9097, 0.9055, 0.9471, 0.9212, 0.9172, 0.9286, 0.9338, 0.9134, 0.9322, 0.9296, 0.9407, 0.9179, 0.9242, 0.9419, 0.947, 0.9249, 0.9414, 0.9362, 0.9187, 0.9341, 0.9355, 0.9435, 0.9221, 0.941, 0.9392, 0.9442, 0.9411, 0.9402, 0.9377, 0.9451, 0.9399, 0.9346, 0.932, 0.9448, 0.9412, 0.9276, 0.9454, 0.9295, 0.9333, 0.9481, 0.9396, 0.9394, 0.9252, 0.9515, 0.9263, 0.9317, 0.9315, 0.9416, 0.9438, 0.9408, 0.9477, 0.9386, 0.9391, 0.9397, 0.9269, 0.9501, 0.9265, 0.9269, 0.9458, 0.9378, 0.9505, 0.9403, 0.9427, 0.9309, 0.9468, 0.9484, 0.9436, 0.9139, 0.9415, 0.9427, 0.9389, 0.941, 0.945, 0.9397, 0.9208, 0.934, 0.9456, 0.925, 0.9299, 0.9326, 0.9314, 0.9236, 0.9482, 0.9347, 0.9261, 0.9402, 0.9384, 0.9483, 0.9465, 0.9362, 0.9509, 0.9395, 0.9408, 0.9509, 0.9523]

    alpha_1_acc = [0.101, 0.701, 0.7571, 0.7689, 0.7745, 0.7886, 0.7848, 0.7942, 0.794, 0.8106, 0.7985, 0.8003, 0.8131, 0.8067, 0.8162, 0.795, 0.8045, 0.8233, 0.8107, 0.8168, 0.8203, 0.8001, 0.8071, 0.8168, 0.8125, 0.8144, 0.8252, 0.8178, 0.8146, 0.819, 0.8181, 0.8162, 0.8102, 0.8152, 0.8154, 0.8228, 0.8185, 0.8139, 0.8117, 0.8163, 0.8099, 0.8191, 0.818, 0.8128, 0.8206, 0.8214, 0.827, 0.8307, 0.8242, 0.818, 0.8151, 0.8083, 0.8241, 0.8171, 0.8154, 0.821, 0.8253, 0.8163, 0.8206, 0.817, 0.8225, 0.8256, 0.8213, 0.8228, 0.8138, 0.8249, 0.8226, 0.8162, 0.8233, 0.8269, 0.8223, 0.8228, 0.8353, 0.8148, 0.82, 0.8245, 0.8278, 0.8261, 0.824, 0.8265, 0.8267, 0.829, 0.8278, 0.8308, 0.8233, 0.8204, 0.8259, 0.8241, 0.8276, 0.8241, 0.8184, 0.8209, 0.833, 0.8197, 0.8139, 0.8156, 0.8199, 0.8276, 0.8174, 0.8282, 0.8189, 0.834, 0.8343, 0.8291, 0.8339, 0.8328, 0.8367, 0.8392, 0.814, 0.8157, 0.8256, 0.8221, 0.8045, 0.8162, 0.8193, 0.8281, 0.8202, 0.8316, 0.8284, 0.8253, 0.8229, 0.8242, 0.8249, 0.8288, 0.8334, 0.8295, 0.8247, 0.8346, 0.8292, 0.8244, 0.816, 0.8214, 0.814, 0.8112, 0.8365, 0.8297, 0.8291, 0.8161, 0.8289, 0.8163, 0.8164, 0.8378, 0.8157, 0.814, 0.8219, 0.8197, 0.83, 0.821, 0.8248, 0.8233, 0.8244, 0.8268, 0.8251, 0.8341, 0.8318, 0.8234, 0.8241, 0.8202, 0.8177, 0.8232, 0.8249, 0.8214, 0.8352, 0.8216, 0.8284, 0.8298, 0.8139, 0.8192, 0.8288, 0.8156, 0.8179, 0.8268, 0.8305, 0.8212, 0.821, 0.8377, 0.8276, 0.827, 0.8162, 0.8156, 0.8144, 0.8315, 0.8208, 0.8273, 0.8159, 0.8213, 0.8241, 0.8168, 0.8379, 0.8173, 0.8301, 0.8, 0.8325, 0.828, 0.8226, 0.8131, 0.8203, 0.8253, 0.8116, 0.8207]

    alpha_01_acc = [0.2452, 0.6062, 0.727, 0.7842, 0.806, 0.8248, 0.8648, 0.8733, 0.88, 0.8859, 0.8953, 0.9054, 0.8832, 0.897, 0.8877, 0.8956, 0.8964, 0.8655, 0.8793, 0.888, 0.8961, 0.9012, 0.9099, 0.9096, 0.9168, 0.9137, 0.9094, 0.9274, 0.9016, 0.9016, 0.922, 0.9212, 0.9228, 0.9208, 0.9254, 0.9207, 0.925, 0.9302, 0.9215, 0.9305, 0.9183, 0.9241, 0.9291, 0.9277, 0.92, 0.9125, 0.9342, 0.935, 0.9322, 0.919, 0.9193, 0.9315, 0.9179, 0.9256, 0.9128, 0.9145, 0.8905, 0.919, 0.9138, 0.9326, 0.9271, 0.9345, 0.9334, 0.9244, 0.9206, 0.9035, 0.9401, 0.9328, 0.9341, 0.9116, 0.9339, 0.938, 0.9366, 0.9405, 0.9226, 0.923, 0.9259, 0.9237, 0.9029, 0.9236, 0.9304, 0.9348, 0.935, 0.9348, 0.9346, 0.9296, 0.9252, 0.9182, 0.9185, 0.9089, 0.936, 0.9206, 0.9317, 0.9209, 0.9386, 0.9323, 0.9286, 0.9254, 0.9061, 0.919, 0.9385, 0.9226, 0.9085, 0.9116, 0.9395, 0.9332, 0.9239, 0.9174, 0.9141, 0.9318, 0.9399, 0.9252, 0.923, 0.9242, 0.8936, 0.9391, 0.9025, 0.9255, 0.9167, 0.9266, 0.9107, 0.9312, 0.9306, 0.9242, 0.926, 0.9377, 0.9157, 0.9185, 0.9261, 0.9191, 0.9266, 0.9181, 0.9194, 0.909, 0.9111, 0.9383, 0.908, 0.9296, 0.927, 0.9333, 0.9197, 0.9311, 0.937, 0.9486, 0.9276, 0.9082, 0.9241, 0.9223, 0.9146, 0.9401, 0.9357, 0.9268, 0.9246, 0.9235, 0.9172, 0.9491, 0.9128, 0.9409, 0.9303, 0.9352, 0.9192, 0.9278, 0.933, 0.9322, 0.9465, 0.9324, 0.8895, 0.9096, 0.9363, 0.9171, 0.9292, 0.9327, 0.9334, 0.9514, 0.9179, 0.927, 0.9464, 0.9052, 0.9108, 0.9125, 0.9385, 0.9064, 0.9169, 0.9208, 0.933, 0.9376, 0.9445, 0.9366, 0.9302, 0.9476, 0.935, 0.9278, 0.9264, 0.9255, 0.9403, 0.8958, 0.9317, 0.906, 0.9168, 0.9216]

    alpha_001_acc =[0.1547, 0.3052, 0.4282, 0.585, 0.6372, 0.6811, 0.6786, 0.6876, 0.7334, 0.7037, 0.7187, 0.7153, 0.7146, 0.716, 0.7031, 0.7486, 0.7443, 0.7073, 0.7214, 0.7212, 0.7094, 0.6446, 0.7954, 0.6937, 0.741, 0.714, 0.5901, 0.7031, 0.5389, 0.6771, 0.5848, 0.7307, 0.497, 0.6485, 0.4576, 0.7073, 0.4737, 0.6062, 0.4369, 0.6934, 0.4608, 0.7135, 0.457, 0.6017, 0.4206, 0.4807, 0.3791, 0.4459, 0.418, 0.4837, 0.4094, 0.3999, 0.4018, 0.4533, 0.5557, 0.6007, 0.4764, 0.3794, 0.3191, 0.4722, 0.4951, 0.5523, 0.3817, 0.3586, 0.353, 0.4792, 0.3878, 0.4621, 0.3469, 0.5171, 0.3413, 0.3454, 0.3623, 0.4463, 0.4152, 0.3327, 0.3403, 0.4347, 0.4017, 0.5213, 0.3411, 0.3545, 0.2828, 0.3411, 0.3721, 0.3993, 0.2946, 0.3431, 0.3134, 0.3459, 0.3119, 0.362, 0.3228, 0.3861, 0.3212, 0.3203, 0.2991, 0.3348, 0.2914, 0.3583, 0.3267, 0.3716, 0.3011, 0.3523, 0.3409, 0.3229, 0.3285, 0.3975, 0.3546, 0.3892, 0.3953, 0.3679, 0.3365, 0.4219, 0.302, 0.3673, 0.4031, 0.351, 0.2916, 0.2982, 0.2808, 0.3653, 0.3296, 0.4812, 0.339, 0.3736, 0.356, 0.3443, 0.3371, 0.408, 0.3807, 0.4331, 0.3267, 0.3934, 0.3571, 0.4657, 0.3462, 0.4019, 0.3482, 0.4498, 0.4409, 0.4436, 0.353, 0.4302, 0.3469, 0.4027, 0.2936, 0.3985, 0.3305, 0.4182, 0.3185, 0.4028, 0.3482, 0.3361, 0.4057, 0.396, 0.3759, 0.315, 0.3584, 0.3855, 0.3288, 0.3394, 0.3174, 0.4096, 0.3182, 0.3483, 0.3022, 0.3256, 0.309, 0.333, 0.3203, 0.3062, 0.3052, 0.3118, 0.3324, 0.3301, 0.3311, 0.3246, 0.3525, 0.2953, 0.3757, 0.3342, 0.3652, 0.3972, 0.3258, 0.3504, 0.3414, 0.323, 0.3789, 0.3288, 0.3584, 0.3458, 0.3674, 0.3606, 0.3443, 0.4199, 0.3691, 0.4103, 0.341, 0.3119]

    fig = plt.figure(num=1, figsize=(16, 9))
    ax = fig.add_subplot(111)
    _x = np.arange(0, 200, 1)
    ax.plot(_x, origin_iid_acc, 'grey', label='Origin_iid')
    # ax.plot(_x, alpha_1000_acc, 'yellow', label='Non_iid_alpha_1000')
    ax.plot(_x, alpha_100_acc, 'lightcoral', label='Non_iid_alpha_100')
    # ax.plot(_x, alpha_10_acc, 'pink', label='Non_iid_alpha_10')
    ax.plot(_x, alpha_1_acc, 'orange', label='Non_iid_alpha_1')
    ax.plot(_x, alpha_01_acc, 'lightgreen', label='Non_iid_alpha_0.1')
    # ax.plot(_x, origin_non_iid_acc, 'lightgrey', label='Origin_non_iid')
    ax.plot(_x, alpha_001_acc, 'skyblue', label='Non_iid_alpha_0.01')
    ax.set_xlim([-5, 205])
    ax.set_ylim([0.5, 1.05])
    ax.set_xticks(np.linspace(0, 200, 11))
    ax.set_yticks(np.linspace(0, 1.0, 21))
    ax.set_xlabel('Global round')
    ax.set_ylabel('Test accuracy')
    ax.set_title('Test accuracy for variety data distribution')
    plt.legend()
    # plt.savefig('Test accuracy for variety data distribution.png')
    # plt.close()
    plt.show()


training_loss()
test_acc()
